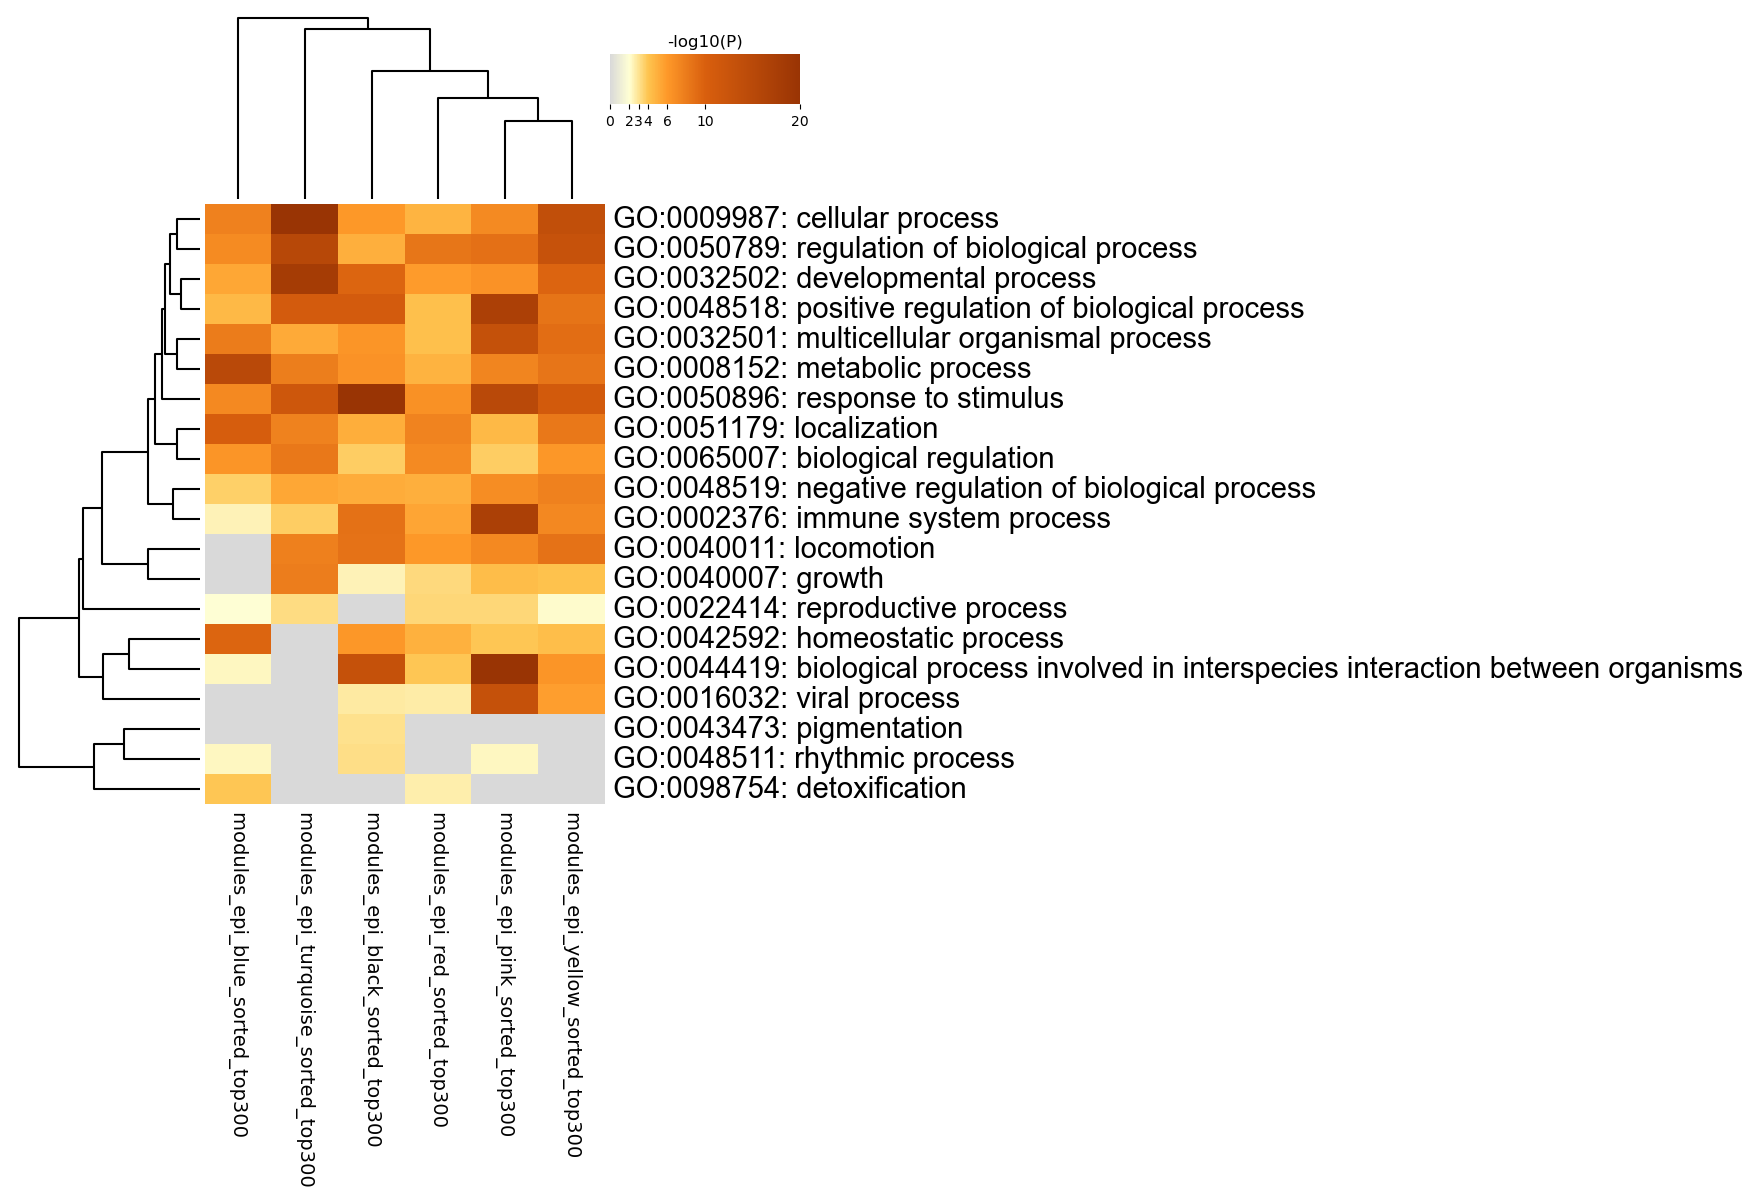

The file beside this chart, header and first rows:
GO, Description, _LogP_modules_epi_black_sorted_top300, _LogP_modules_epi_blue_sorted_top300, _LogP_modules_epi_pink_sorted_top300, _LogP_modules_epi_red_sorted_top300, _LogP_modules_epi_turquoise_sorted_top30…, _LogP_modules_epi_yellow_sorted_top300
GO:0009987, cellular process, -6.019, -7.584, -6.971, -4.695, -21.37, -13.66
GO:0050789, regulation of biological process, -4.985, -6.93, -8.785, -8.367, -15.18, -12.82
GO:0032502, developmental process, -9.58, -5.325, -6.447, -5.892, -17.97, -9.643
GO:0048518, positive regulation of biological proces…, -10.83, -4.525, -16.99, -4.153, -10.83, -8.558
GO:0032501, multicellular organismal process, -6.327, -8.003, -13.23, -4.198, -5.212, -8.998
GO:0008152, metabolic process, -6.426, -14.85, -7.386, -4.826, -7.852, -8.511
GO:0050896, response to stimulus, -20.12, -7.099, -14.99, -6.521, -11.87, -11.04
GO:0051179, localization, -5.029, -10.43, -4.515, -7.477, -7.564, -8.243
GO:0065007, biological regulation, -3.683, -6.293, -3.701, -6.973, -8.207, -6.126
GO:0048519, negative regulation of biological proces…, -5.085, -3.597, -6.854, -4.959, -5.39, -7.601
GO:0002376, immune system process, -8.693, -2.457, -17.04, -5.418, -3.7, -7.167
GO:0040011, locomotion, -8.62, 0.0, -7.09, -6.077, -7.668, -8.62
GO:0040007, growth, -2.444, 0.0, -4.324, -3.321, -7.916, -4.102
GO:0022414, reproductive process, 0.0, -2.029, -3.402, -3.397, -3.229, -2.172
GO:0042592, homeostatic process, -6.135, -9.556, -3.945, -4.871, 0.0, -4.254
GO:0044419, biological process involved in interspec…, -13.07, -2.309, -27.35, -3.91, 0.0, -6.283
GO:0016032, viral process, -2.8, 0.0, -13.12, -2.675, 0.0, -5.745
GO:0043473, pigmentation, -3.066, 0.0, 0.0, 0.0, 0.0, 0.0
GO:0048511, rhythmic process, -3.181, -2.279, -2.279, 0.0, 0.0, 0.0
GO:0098754, detoxification, 0.0, -3.969, 0.0, -2.618, 0.0, 0.0
